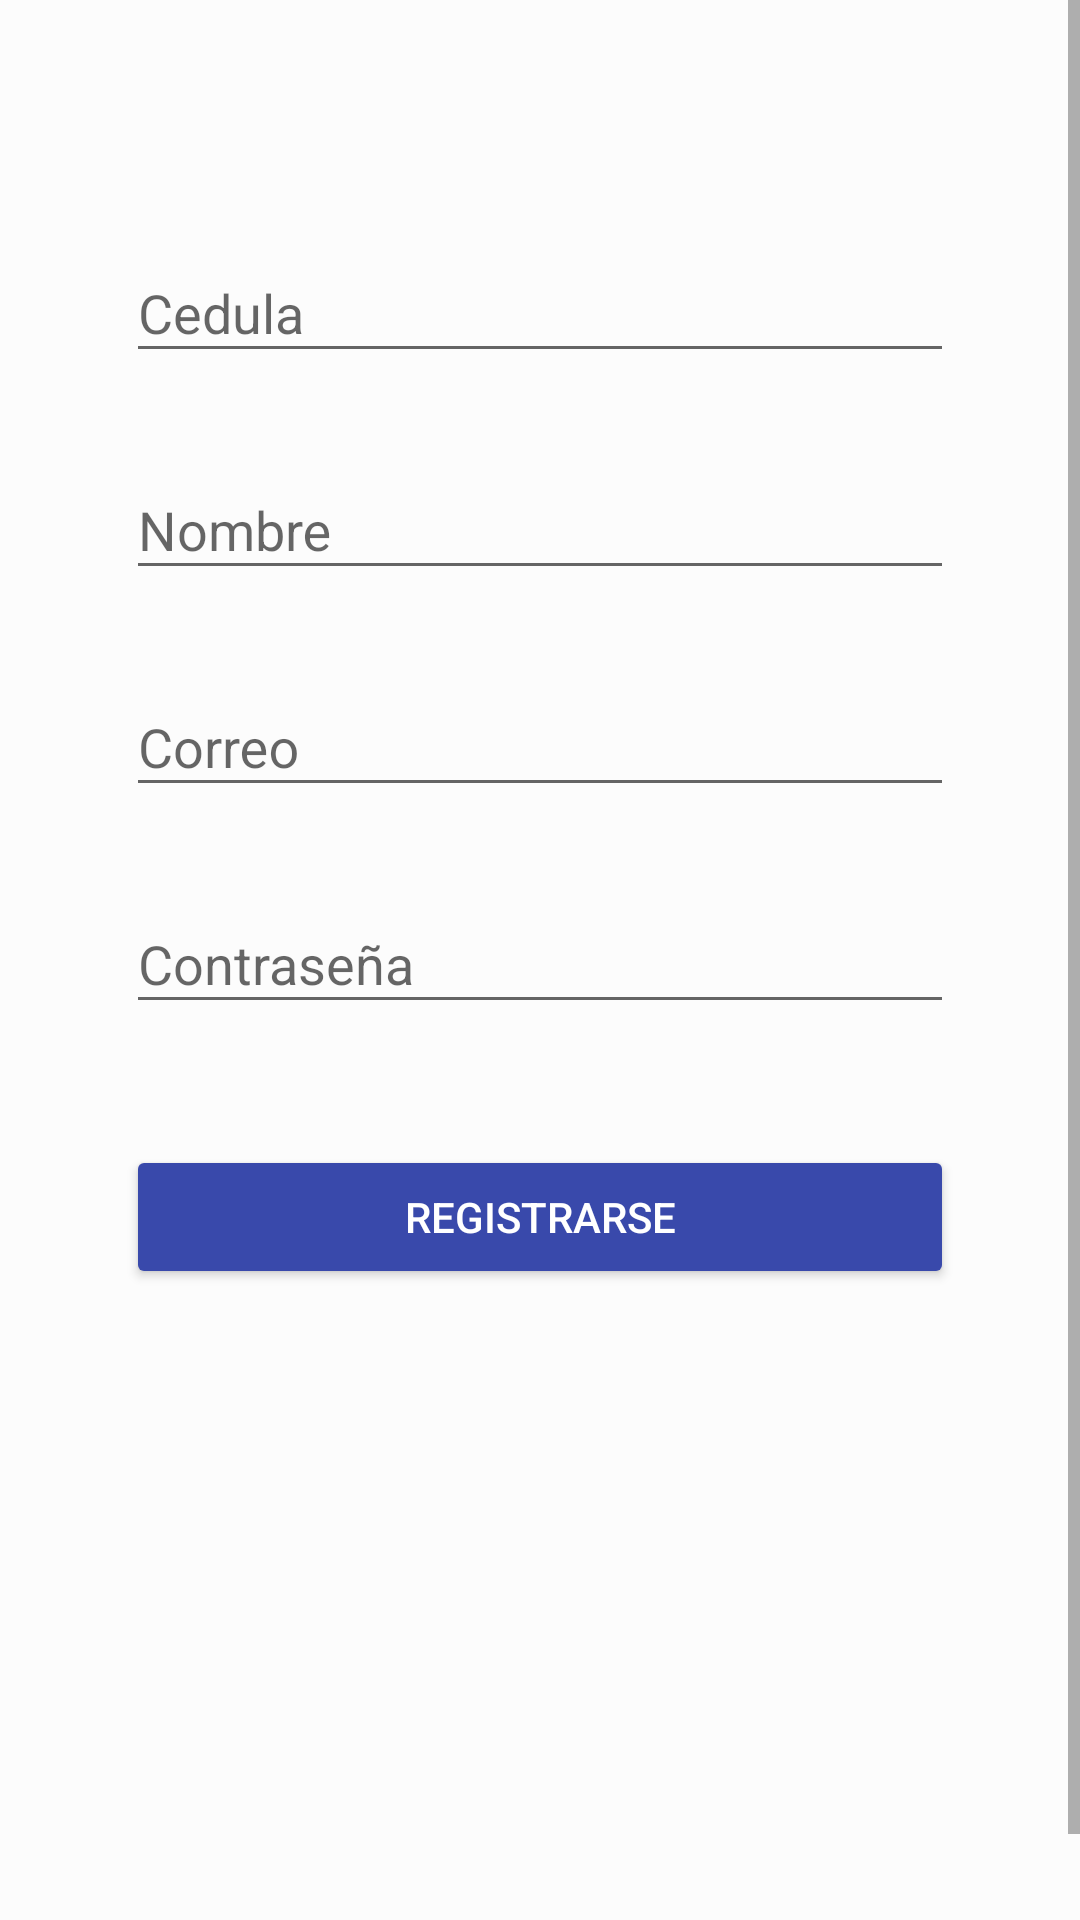

Layout XML and referenced resources for this Android screen:
<!-- AndroidManifest.xml: application theme AppTheme -->
<!-- res/layout/activity_registro.xml -->
<?xml version="1.0" encoding="utf-8"?>
<android.support.design.widget.CoordinatorLayout
    xmlns:android="http://schemas.android.com/apk/res/android"
    xmlns:app="http://schemas.android.com/apk/res-auto"
    xmlns:tools="http://schemas.android.com/tools"
    android:layout_width="match_parent"
    android:layout_height="match_parent"
    android:fitsSystemWindows="true"
    tools:context=".LoginActivity"
    android:background="@color/fondo">


        <ScrollView
            android:layout_width="match_parent"
            android:layout_height="match_parent"
            android:layout_weight="0.4"
            android:fillViewport="true">

            <LinearLayout
                android:layout_width="match_parent"
                android:layout_marginTop="30dp"
                android:layout_height="match_parent"
                android:orientation="vertical"
                android:padding="32dp"
                android:weightSum="1"
                android:layout_weight="0.4">

                <android.support.design.widget.TextInputLayout
                    android:layout_width="match_parent"
                    android:layout_height="wrap_content"
                    android:layout_margin="10dp"
                    android:hint="@string/cedula">

                    <android.support.design.widget.TextInputEditText
                        android:id="@+id/etCedula"
                        android:layout_width="match_parent"
                        android:layout_height="wrap_content"
                        android:inputType="number"
                        android:maxLines="1" />
                </android.support.design.widget.TextInputLayout>

                <android.support.design.widget.TextInputLayout
                    android:layout_width="match_parent"
                    android:layout_height="wrap_content"
                    android:layout_margin="10dp"
                    android:hint="@string/nombre">

                    <android.support.design.widget.TextInputEditText
                        android:id="@+id/etNombre"
                        android:layout_width="match_parent"
                        android:layout_height="wrap_content"
                        android:inputType="text"
                        android:maxLines="1" />
                </android.support.design.widget.TextInputLayout>

                <android.support.design.widget.TextInputLayout
                    android:layout_width="match_parent"
                    android:layout_height="wrap_content"
                    android:layout_margin="10dp"
                    android:hint="@string/correo">

                    <android.support.design.widget.TextInputEditText
                        android:id="@+id/etCorreo"
                        android:layout_width="match_parent"
                        android:layout_height="wrap_content"
                        android:inputType="textPersonName"
                        android:maxLines="1" />
                </android.support.design.widget.TextInputLayout>

                <android.support.design.widget.TextInputLayout
                    android:layout_width="match_parent"
                    android:layout_height="wrap_content"
                    android:layout_margin="10dp"
                    android:hint="@string/pass"
                    app:errorEnabled="true">

                    <android.support.design.widget.TextInputEditText
                        android:id="@+id/etClave"
                        android:layout_width="match_parent"
                        android:layout_height="wrap_content"
                        android:inputType="textPassword" />
                </android.support.design.widget.TextInputLayout>

                <Button
                    android:id="@+id/btnRegistro"
                    android:layout_margin="10dp"
                    android:onClick="registro"
                    android:layout_width="match_parent"
                    android:layout_height="wrap_content"
                    android:text="@string/registrar"
                    android:theme="@style/estiloBoton"
                    tools:ignore="OnClick" />

            </LinearLayout>
        </ScrollView>


</android.support.design.widget.CoordinatorLayout>
<!-- resources referenced by this layout -->
<resources>
  <color name="fondo">#5fff</color>
  <string name="cedula">Cedula</string>
  <string name="correo">Correo</string>
  <string name="nombre">Nombre</string>
  <string name="pass">Contraseña</string>
  <string name="registrar">Registrarse</string>
  <style name="estiloBoton" parent="Theme.AppCompat.Light">
          <item name="colorButtonNormal">@color/colorPrimaryDark</item>
          <item name="colorControlHighlight">@color/colorPrimary</item>
          <item name="android:textColor">@android:color/white</item>
      </style>
  <style name="AppTheme" parent="Theme.AppCompat.Light.NoActionBar">
          
          <item name="colorPrimary">#3F51b5</item>
          <item name="colorPrimaryDark">#303f9f</item>
          <item name="colorAccent">#ff4081</item>
      </style>
  <color name="colorPrimaryDark">#3949AB</color>
  <color name="colorPrimary">#3F51B5</color>
</resources>
